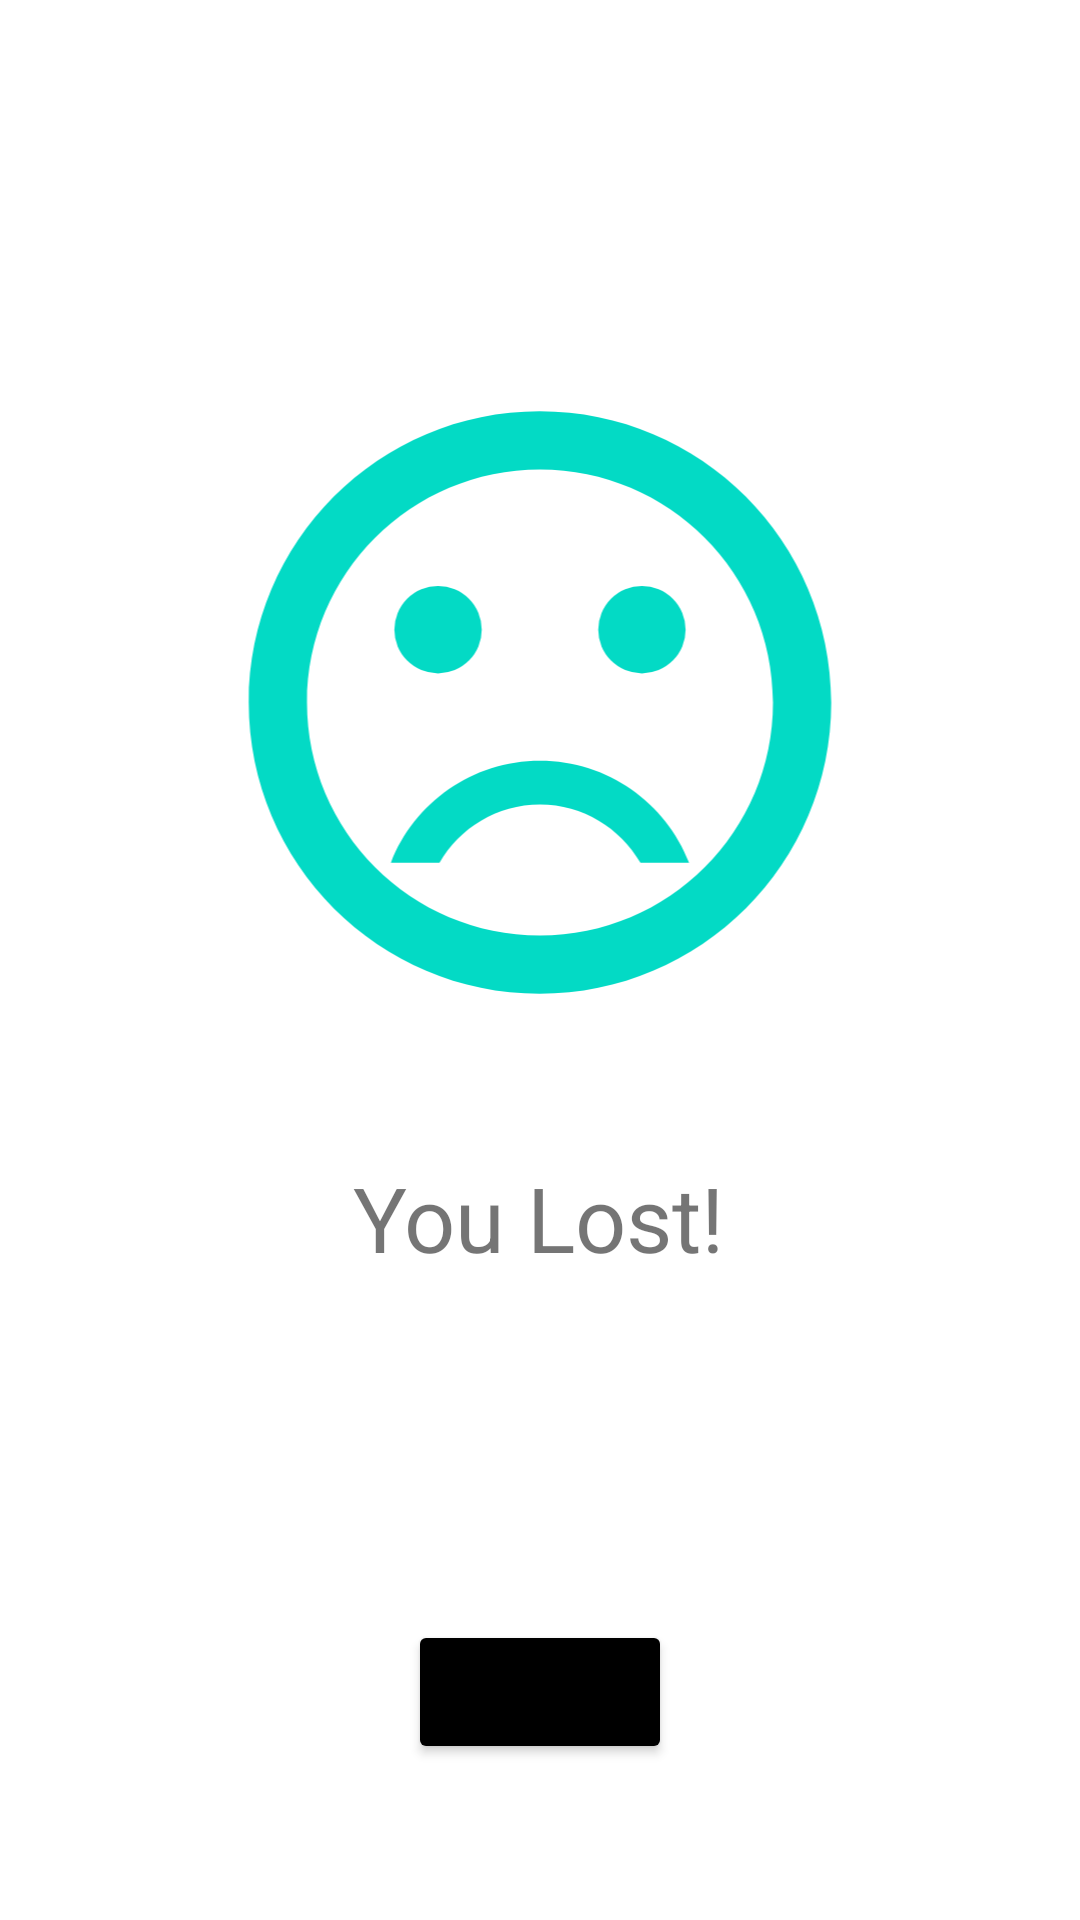

Produce the Android XML layout that renders to this screen, including the resource entries it uses.
<!-- AndroidManifest.xml: application theme Theme.XiaoYouXi -->
<!-- res/layout/fragment_lose.xml -->
<?xml version="1.0" encoding="utf-8"?>
<layout xmlns:android="http://schemas.android.com/apk/res/android"
    xmlns:app="http://schemas.android.com/apk/res-auto"
    xmlns:tools="http://schemas.android.com/tools">

    <data>
          <variable
              name="lost"
              type="com.example.xiaoyouxi.MyViewModel" />
    </data>

    <androidx.constraintlayout.widget.ConstraintLayout
        android:layout_width="match_parent"
        android:layout_height="match_parent"
        tools:context=".LoseFragment">

        <ImageView
            android:id="@+id/imageView3"
            android:layout_width="0dp"
            android:layout_height="233dp"
            android:contentDescription="@string/lost_image"
            android:src="@drawable/ic_baseline_sentiment_very_dissatisfied_24"
            app:layout_constraintBottom_toBottomOf="parent"
            app:layout_constraintEnd_toStartOf="@+id/guideline17"
            app:layout_constraintHorizontal_bias="0.0"
            app:layout_constraintStart_toStartOf="@+id/guideline16"
            app:layout_constraintTop_toTopOf="parent"
            app:layout_constraintVertical_bias="0.289" />

        <androidx.constraintlayout.widget.Guideline
            android:id="@+id/guideline16"
            android:layout_width="wrap_content"
            android:layout_height="wrap_content"
            android:orientation="vertical"
            app:layout_constraintGuide_percent="0.1" />

        <androidx.constraintlayout.widget.Guideline
            android:id="@+id/guideline17"
            android:layout_width="wrap_content"
            android:layout_height="wrap_content"
            android:orientation="vertical"
            app:layout_constraintGuide_percent="0.9" />

        <TextView
            android:id="@+id/textView11"
            android:layout_width="wrap_content"
            android:layout_height="wrap_content"
            android:text="@string/textview_lost_jiugou"
            android:textSize="30sp"
            app:layout_constraintBottom_toBottomOf="parent"
            app:layout_constraintEnd_toStartOf="@+id/guideline17"
            app:layout_constraintHorizontal_bias="0.498"
            app:layout_constraintStart_toStartOf="@+id/guideline16"
            app:layout_constraintTop_toTopOf="parent"
            app:layout_constraintVertical_bias="0.643" />

        <TextView
            android:id="@+id/textView12"
            android:layout_width="wrap_content"
            android:layout_height="wrap_content"
            android:text="@{@string/textview_lost_fenshu(lost.scoreNumber)}"
            android:textSize="30sp"
            app:layout_constraintBottom_toBottomOf="parent"
            app:layout_constraintEnd_toStartOf="@+id/guideline17"
            app:layout_constraintHorizontal_bias="0.498"
            app:layout_constraintStart_toStartOf="@+id/guideline16"
            app:layout_constraintTop_toTopOf="parent"
            app:layout_constraintVertical_bias="0.742"
            tools:text="Your Score:%d" />

        <androidx.constraintlayout.widget.Guideline
            android:id="@+id/guideline18"
            android:layout_width="wrap_content"
            android:layout_height="wrap_content"
            android:orientation="horizontal"
            app:layout_constraintGuide_percent="0.2" />

        <Button
            android:id="@+id/button15"
            android:layout_width="wrap_content"
            android:layout_height="wrap_content"
            android:text="@string/button_lost"
            app:backgroundTint="@color/black"
            app:iconTint="@color/purple_700"
            app:layout_constraintBottom_toBottomOf="parent"
            app:layout_constraintEnd_toEndOf="parent"
            app:layout_constraintStart_toStartOf="parent"
            app:layout_constraintTop_toTopOf="parent"
            app:layout_constraintVertical_bias="0.912" />
    </androidx.constraintlayout.widget.ConstraintLayout>
</layout>
<!-- resources referenced by this layout -->
<resources>
  <!-- drawable ic_baseline_sentiment_very_dissatisfied_24 (drawable) -->
  <vector xmlns:android="http://schemas.android.com/apk/res/android"
      android:width="24dp"
      android:height="24dp"
      android:viewportWidth="24"
      android:viewportHeight="24"
      android:tint="#FF03DAC5">
    <path
        android:fillColor="@color/white"
        android:pathData="M15.5,9.5m-1.5,0a1.5,1.5 0,1 1,3 0a1.5,1.5 0,1 1,-3 0"/>
    <path
        android:fillColor="@color/white"
        android:pathData="M8.5,9.5m-1.5,0a1.5,1.5 0,1 1,3 0a1.5,1.5 0,1 1,-3 0"/>
    <path
        android:fillColor="@color/white"
        android:pathData="M11.99,2C6.47,2 2,6.48 2,12s4.47,10 9.99,10C17.52,22 22,17.52 22,12S17.52,2 11.99,2zM12,20c-4.42,0 -8,-3.58 -8,-8s3.58,-8 8,-8 8,3.58 8,8 -3.58,8 -8,8zM12,14c-2.33,0 -4.32,1.45 -5.12,3.5h1.67c0.69,-1.19 1.97,-2 3.45,-2s2.75,0.81 3.45,2h1.67c-0.8,-2.05 -2.79,-3.5 -5.12,-3.5z"/>
  </vector>
  <string name="button_lost">Back</string>
  <string name="lost_image">lost</string>
  <string name="textview_lost_fenshu">Your Score:%d</string>
  <string name="textview_lost_jiugou">You Lost!</string>
  <style name="Theme.XiaoYouXi" parent="Theme.MaterialComponents.DayNight.DarkActionBar">
          
          <item name="colorPrimary">@color/purple_500</item>
          <item name="colorPrimaryVariant">@color/purple_700</item>
          <item name="colorOnPrimary">@color/white</item>
          
          <item name="colorSecondary">@color/teal_200</item>
          <item name="colorSecondaryVariant">@color/teal_700</item>
          <item name="colorOnSecondary">@color/black</item>
          
          <item name="android:statusBarColor" tools:targetApi="l">?attr/colorPrimaryVariant</item>
          
      </style>
  <!-- not gathered from this repository: default colours our renderer supplied (Android Studio template values) -->
  <color name="purple_500">#FF6200EE</color>
  <color name="purple_700">#FF3700B3</color>
  <color name="teal_200">#FF03DAC5</color>
  <color name="teal_700">#FF018786</color>
  <color name="black">#FF000000</color>
  <color name="white">#FFFFFFFF</color>
</resources>
